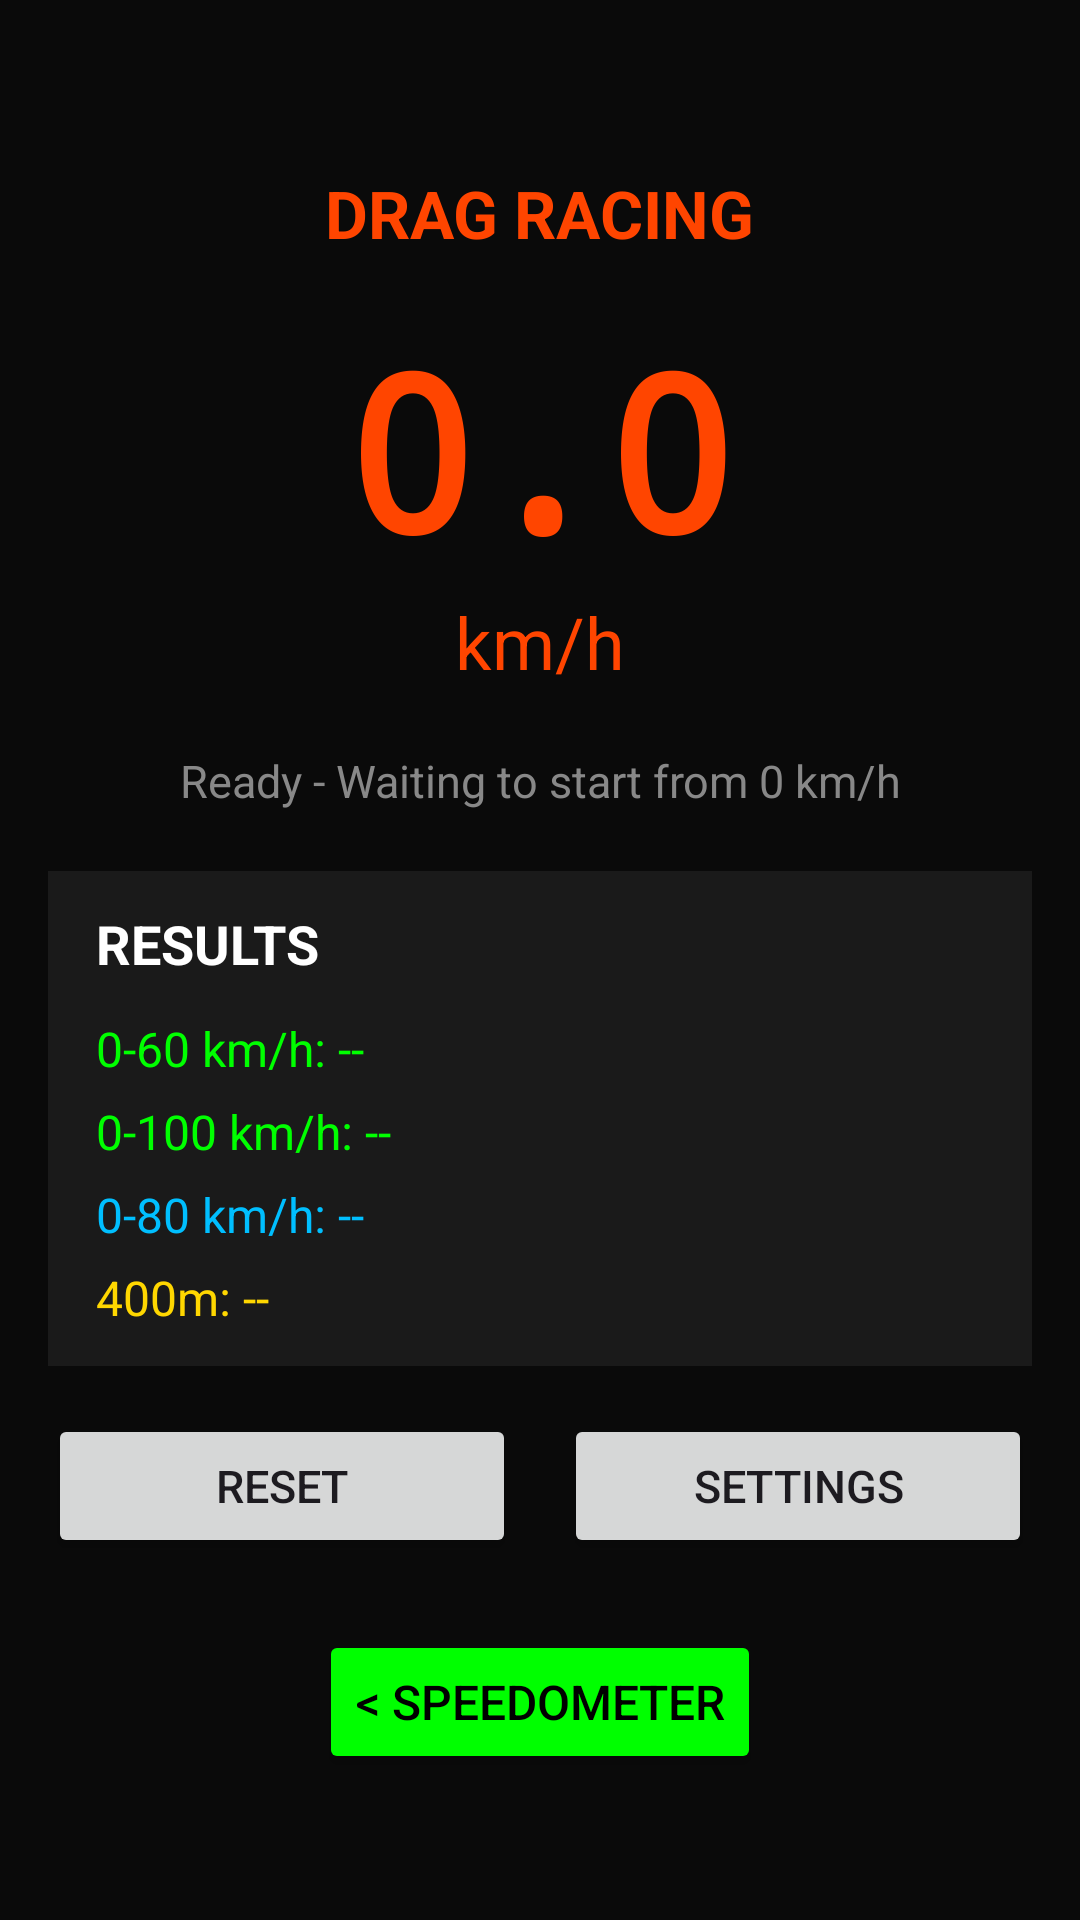

This screen was rendered from an Android layout file. Write that file and the resources it references.
<!-- AndroidManifest.xml: application theme Theme.Material3.DayNight.NoActionBar -->
<!-- res/layout/activity_drag_mode.xml -->
<?xml version="1.0" encoding="utf-8"?>
<ScrollView xmlns:android="http://schemas.android.com/apk/res/android"
    android:layout_width="match_parent"
    android:layout_height="match_parent"
    android:fillViewport="true"
    android:background="#000000">

    <LinearLayout
        android:layout_width="match_parent"
        android:layout_height="wrap_content"
        android:orientation="vertical"
        android:gravity="center"
        android:background="#0a0a0a"
        android:paddingStart="16dp"
        android:paddingEnd="16dp"
        android:paddingTop="24dp"
        android:paddingBottom="16dp">

        <TextView
            android:layout_width="wrap_content"
            android:layout_height="wrap_content"
            android:text="DRAG RACING"
            android:textSize="22sp"
            android:textColor="#FF4500"
            android:textStyle="bold"
            android:layout_marginBottom="16dp" />

        
        <TextView
            android:id="@+id/current_speed_text"
            android:layout_width="wrap_content"
            android:layout_height="wrap_content"
            android:text="0.0"
            android:textSize="72sp"
            android:textColor="#FF4500"
            android:textStyle="bold"
            android:fontFamily="monospace"
            android:maxLines="1"
            android:autoSizeTextType="uniform"
            android:autoSizeMinTextSize="48sp"
            android:autoSizeMaxTextSize="72sp" />

        <TextView
            android:layout_width="wrap_content"
            android:layout_height="wrap_content"
            android:text="km/h"
            android:textSize="24sp"
            android:textColor="#FF4500"
            android:layout_marginBottom="20dp" />

        
        <TextView
            android:id="@+id/status_text"
            android:layout_width="match_parent"
            android:layout_height="wrap_content"
            android:text="Ready - Waiting to start from 0 km/h"
            android:textSize="15sp"
            android:textColor="#888888"
            android:gravity="center"
            android:paddingStart="16dp"
            android:paddingEnd="16dp"
            android:layout_marginBottom="20dp" />

        
        <LinearLayout
            android:layout_width="match_parent"
            android:layout_height="wrap_content"
            android:orientation="vertical"
            android:background="#1a1a1a"
            android:paddingStart="16dp"
            android:paddingEnd="16dp"
            android:paddingTop="12dp"
            android:paddingBottom="12dp"
            android:layout_marginBottom="16dp">

            <TextView
                android:layout_width="wrap_content"
                android:layout_height="wrap_content"
                android:text="RESULTS"
                android:textSize="18sp"
                android:textColor="#FFFFFF"
                android:textStyle="bold"
                android:layout_marginBottom="12dp" />

            <TextView
                android:id="@+id/time_0_to_60"
                android:layout_width="wrap_content"
                android:layout_height="wrap_content"
                android:text="0-60 km/h: --"
                android:textSize="16sp"
                android:textColor="#00FF00"
                android:layout_marginBottom="6dp" />

            <TextView
                android:id="@+id/time_0_to_100"
                android:layout_width="wrap_content"
                android:layout_height="wrap_content"
                android:text="0-100 km/h: --"
                android:textSize="16sp"
                android:textColor="#00FF00"
                android:layout_marginBottom="6dp" />

            <TextView
                android:id="@+id/time_custom_speed"
                android:layout_width="wrap_content"
                android:layout_height="wrap_content"
                android:text="0-80 km/h: --"
                android:textSize="16sp"
                android:textColor="#00BFFF"
                android:layout_marginBottom="6dp" />

            <TextView
                android:id="@+id/time_custom_distance"
                android:layout_width="wrap_content"
                android:layout_height="wrap_content"
                android:text="400m: --"
                android:textSize="16sp"
                android:textColor="#FFD700" />

        </LinearLayout>

        
        <LinearLayout
            android:layout_width="match_parent"
            android:layout_height="wrap_content"
            android:orientation="horizontal"
            android:gravity="center"
            android:layout_marginBottom="12dp">

            <Button
                android:id="@+id/reset_button"
                android:layout_width="0dp"
                android:layout_height="wrap_content"
                android:layout_weight="1"
                android:text="RESET"
                android:textSize="15sp"
                android:layout_marginEnd="8dp" />

            <Button
                android:id="@+id/settings_button"
                android:layout_width="0dp"
                android:layout_height="wrap_content"
                android:layout_weight="1"
                android:text="SETTINGS"
                android:textSize="15sp"
                android:layout_marginStart="8dp" />

        </LinearLayout>

        <Button
            android:id="@+id/back_to_speedometer_button"
            android:layout_width="wrap_content"
            android:layout_height="wrap_content"
            android:text="&lt; SPEEDOMETER"
            android:textSize="16sp"
            android:layout_marginTop="12dp"
            android:backgroundTint="#00FF00"
            android:textColor="#000000" />

    </LinearLayout>

</ScrollView>
<!-- resources referenced by this layout -->
<resources>

</resources>
